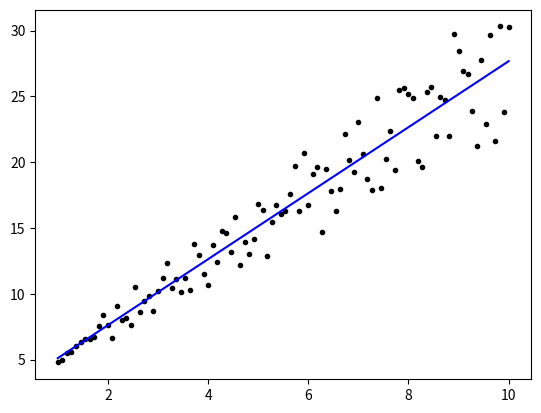

The script that saved this image:
# -*- coding: utf-8 -*-
#
# @method   : regression equation 回归方程 求解方程y=a+bx 中的a,b
# @Time     : 2018/4/14
# [redacted]
# @File     : regression_equation.py

# 一元线性回归方程 y=a+bx 最小二乘法求解公式:
# b = [sum(xi*yi)-nx^y^]/[sum(xi**2)-nx^**2]  ^指平均数
# a = y^ - bx^

# 数学概念:
# 标准差就是均方差,标准差是方差的开根号
# 方差:sum([xi-x^]**2)/N  x^指平均值或者期望  期望是 sum(xi*p(xi))
# 均方误差: sqrt({sum(xi-X)**2/N}) X指真实值

import matplotlib.pyplot as plt
import numpy as np

np.random.seed(211)


# 线性回归拟合--求解a,b
def linearregression(x, y):
    matrix = np.column_stack([x, y])
    x_mean = np.mean(matrix[:, 0])
    y_mean = np.mean(matrix[:, 1])
    xy = 0
    xexp = 0
    for i in matrix:
        xy += i[0] * i[1]
        xexp += i[0] ** 2
    xyMean = matrix.shape[0] * x_mean * y_mean
    xMeanExp = matrix.shape[0] * (x_mean ** 2)
    b = (xy - xyMean) / (xexp - xMeanExp)
    a = y_mean - b * x_mean
    return a, b


# 数据样本
x = np.linspace(1, 10, 100)
y = x * (np.random.rand(100) + 2) + np.random.randint(2, 4, size=(100))  # random.rand() 0,1之间的随机浮点数
plt.plot(x, y, 'k.')

a, b = linearregression(x, y)  # 求a,b
y_predict = a + b * x  # 测试a,b
plt.plot(x, y_predict, 'b-')  # 绘制回归线
plt.show()
